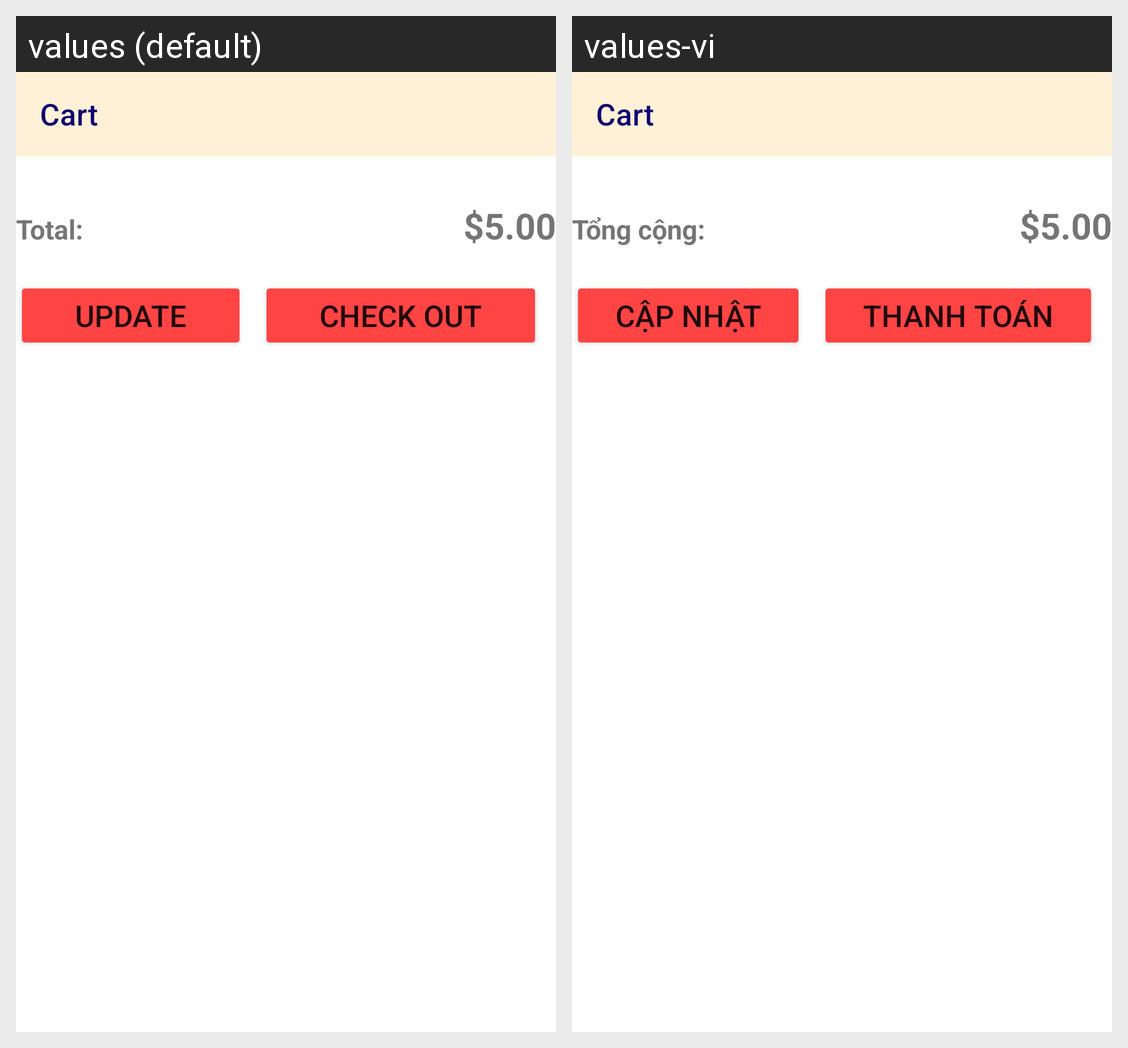

Here is an Android app screen in its default locale and in the app's own translations. Write out the translated-string differences for the strings that appear on this screen.
Android screen res/layout/activity_cart.xml rendered under 2 locales, left to right: values (default), values-vi. Device: Nexus 5 (rendered at 1080×1920; each locale shown at half size, 540×960, under a caption strip naming it); theme Theme.ProjectMobileCSE441.
Strings drawn on this screen, with the default value and each locale's value (text and hints the layout hard-codes, and strings that could not be matched under every locale, appear in the picture but are not listed):

total
  values: Total:
  values-vi: Tổng cộng:

update
  values: Update
  values-vi: Cập Nhật

checkOut
  values: Check Out
  values-vi: Thanh Toán
